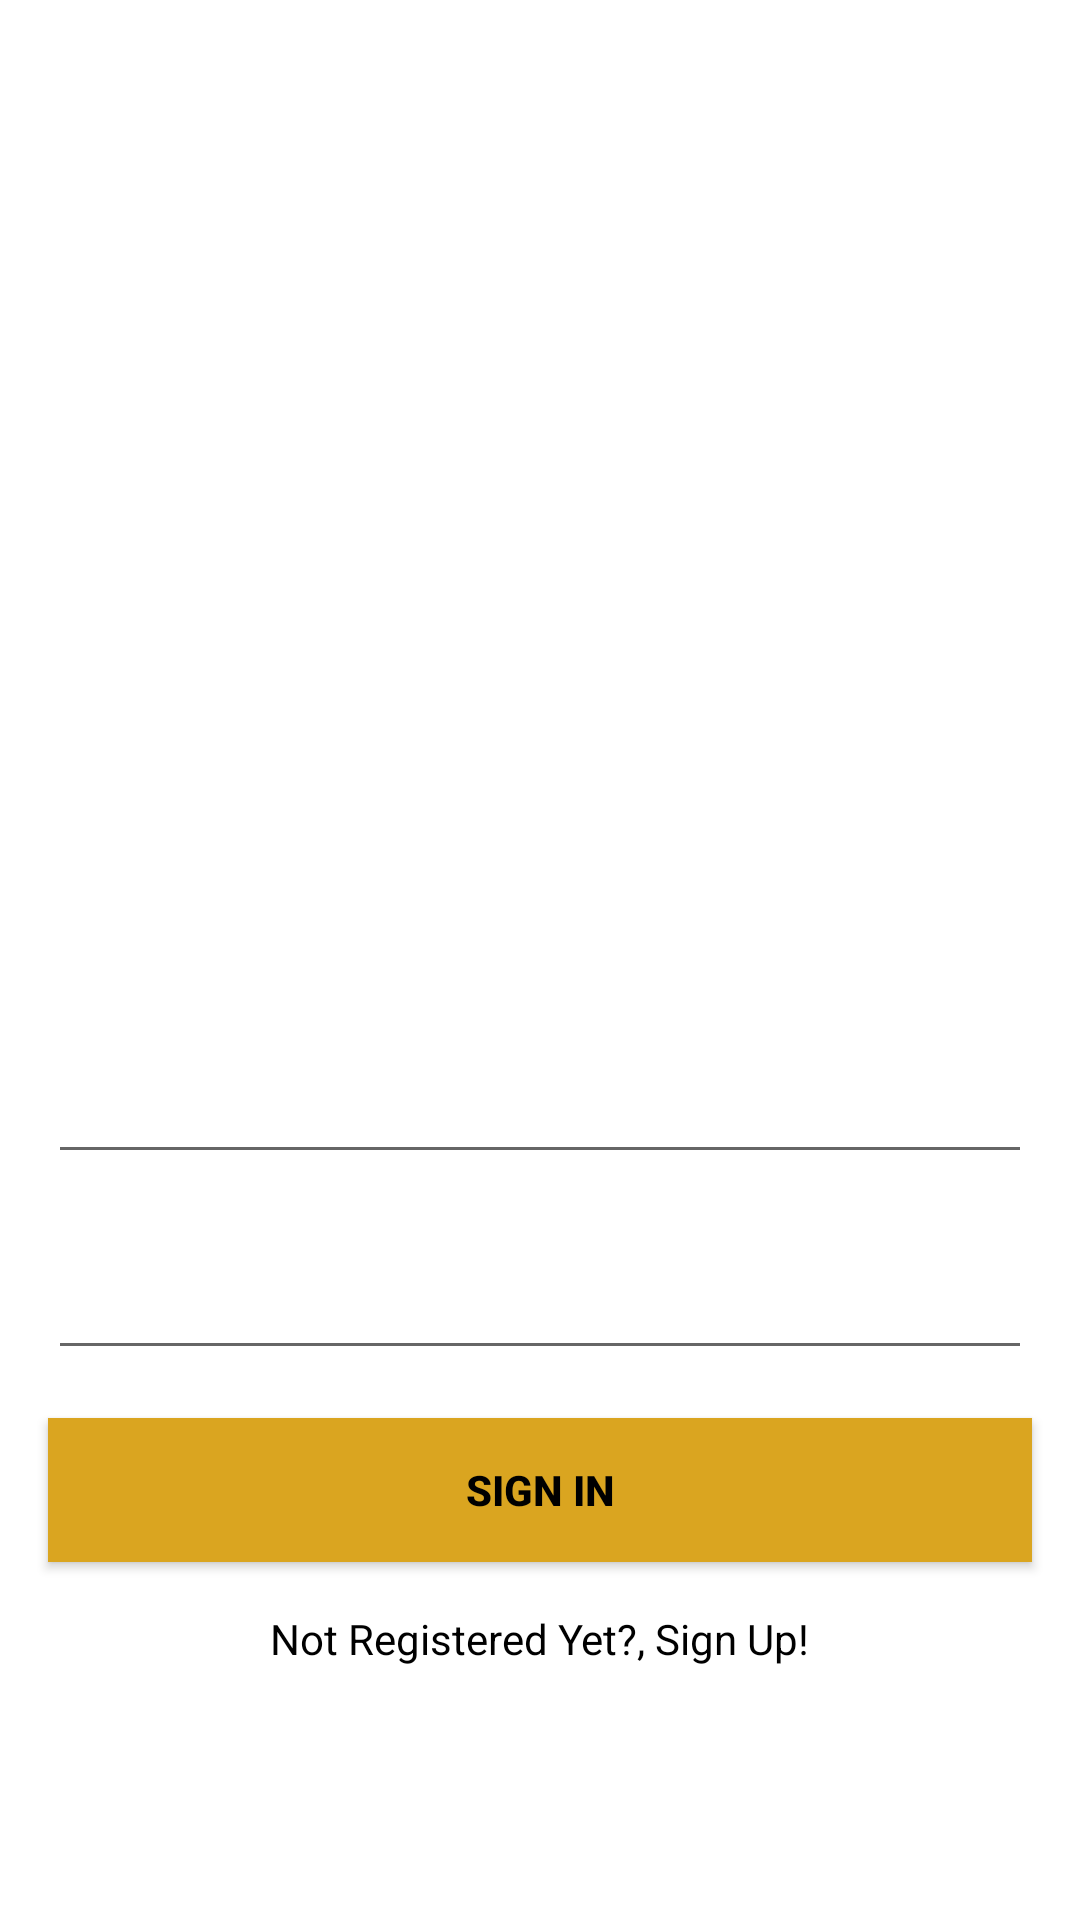

This screen was rendered from an Android layout file. Write that file and the resources it references.
<!-- AndroidManifest.xml: application theme Theme.FinalProject -->
<!-- res/layout/fragment_login.xml -->
<?xml version="1.0" encoding="utf-8"?>
<androidx.constraintlayout.widget.ConstraintLayout xmlns:android="http://schemas.android.com/apk/res/android"
    xmlns:app="http://schemas.android.com/apk/res-auto"
    xmlns:tools="http://schemas.android.com/tools"
    android:layout_width="match_parent"
    android:layout_height="match_parent"
    android:background="@color/white">

    <ImageView
        android:id="@+id/imageView"
        android:layout_width="wrap_content"
        android:layout_height="wrap_content"
        android:layout_marginTop="150dp"
        app:layout_constraintStart_toStartOf="parent"
        app:layout_constraintEnd_toEndOf="parent"
        app:layout_constraintHorizontal_bias="0.5"
        app:layout_constraintTop_toTopOf="parent"
        app:layout_constraintBottom_toTopOf="@+id/username_input"
        tools:srcCompat="@tools:sample/avatars" />

    <EditText
        android:id="@+id/username_input"
        android:layout_width="match_parent"
        android:layout_height="wrap_content"
        android:layout_marginHorizontal="16dp"
        android:layout_marginTop="200dp"
        app:boxStrokeColor="@color/yellow"
        app:hintTextColor="@color/yellow"
        app:layout_constraintEnd_toEndOf="parent"
        app:layout_constraintHorizontal_bias="0.5"
        app:layout_constraintStart_toStartOf="parent"
        app:layout_constraintTop_toBottomOf="@id/imageView"/>

    <EditText
        android:id="@+id/password_input"
        android:layout_width="match_parent"
        android:layout_height="wrap_content"
        android:layout_marginHorizontal="16dp"
        android:layout_marginTop="24dp"
        app:boxStrokeColor="@color/yellow"
        app:hintTextColor="@color/yellow"
        app:layout_constraintEnd_toEndOf="parent"
        app:layout_constraintHorizontal_bias="0.5"
        app:layout_constraintStart_toStartOf="parent"
        app:layout_constraintTop_toBottomOf="@id/username_input"
        app:passwordToggleEnabled="true"
        android:autofillHints=""
        android:inputType="textPassword" />

    <Button
        android:id="@+id/login_button"
        android:layout_width="0dp"
        android:layout_height="wrap_content"
        android:layout_marginStart="16dp"
        android:layout_marginTop="16dp"
        android:layout_marginEnd="16dp"
        android:background="@color/yellow"
        android:text="Sign In"
        android:textColor="@color/black"
        android:textStyle="bold"
        app:layout_constraintTop_toBottomOf="@+id/password_input"
        app:layout_constraintStart_toStartOf="parent"
        app:layout_constraintEnd_toEndOf="parent" />

    <TextView
        android:id="@+id/tv_register"
        android:layout_width="wrap_content"
        android:layout_height="wrap_content"
        android:layout_marginTop="16dp"
        android:text="Not Registered Yet?, Sign Up!"
        android:textColor="@color/black"
        app:layout_constraintTop_toBottomOf="@+id/login_button"
        app:layout_constraintStart_toStartOf="parent"
        app:layout_constraintEnd_toEndOf="parent" />

</androidx.constraintlayout.widget.ConstraintLayout>
<!-- resources referenced by this layout -->
<resources>
  <color name="black">#FF000000</color>
  <color name="white">#FFFFFFFF</color>
  <color name="yellow">#FFDAA520</color>
  <style name="Theme.FinalProject" parent="Theme.MaterialComponents.DayNight.DarkActionBar">
          
          <item name="colorPrimary">@color/purple_500</item>
          <item name="colorPrimaryVariant">@color/purple_700</item>
          <item name="colorOnPrimary">@color/white</item>
          
          <item name="colorSecondary">@color/teal_200</item>
          <item name="colorSecondaryVariant">@color/teal_700</item>
          <item name="colorOnSecondary">@color/black</item>
          
          <item name="android:statusBarColor">?attr/colorPrimaryVariant</item>
          
          
      </style>
  <color name="purple_500">#FF6200EE</color>
  <color name="purple_700">#FF3700B3</color>
  <color name="teal_200">#FF03DAC5</color>
  <color name="teal_700">#FF018786</color>
</resources>
